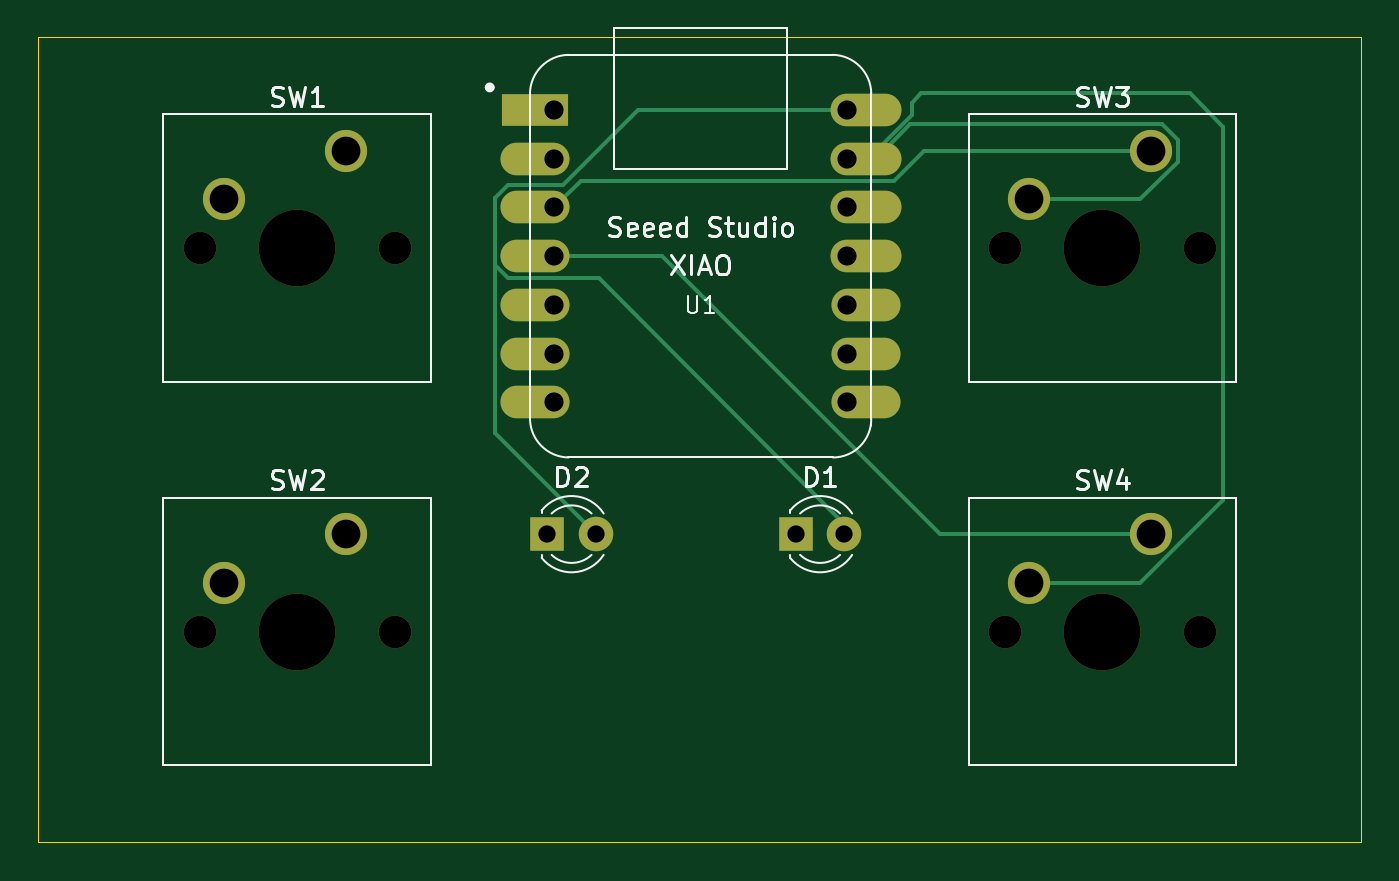
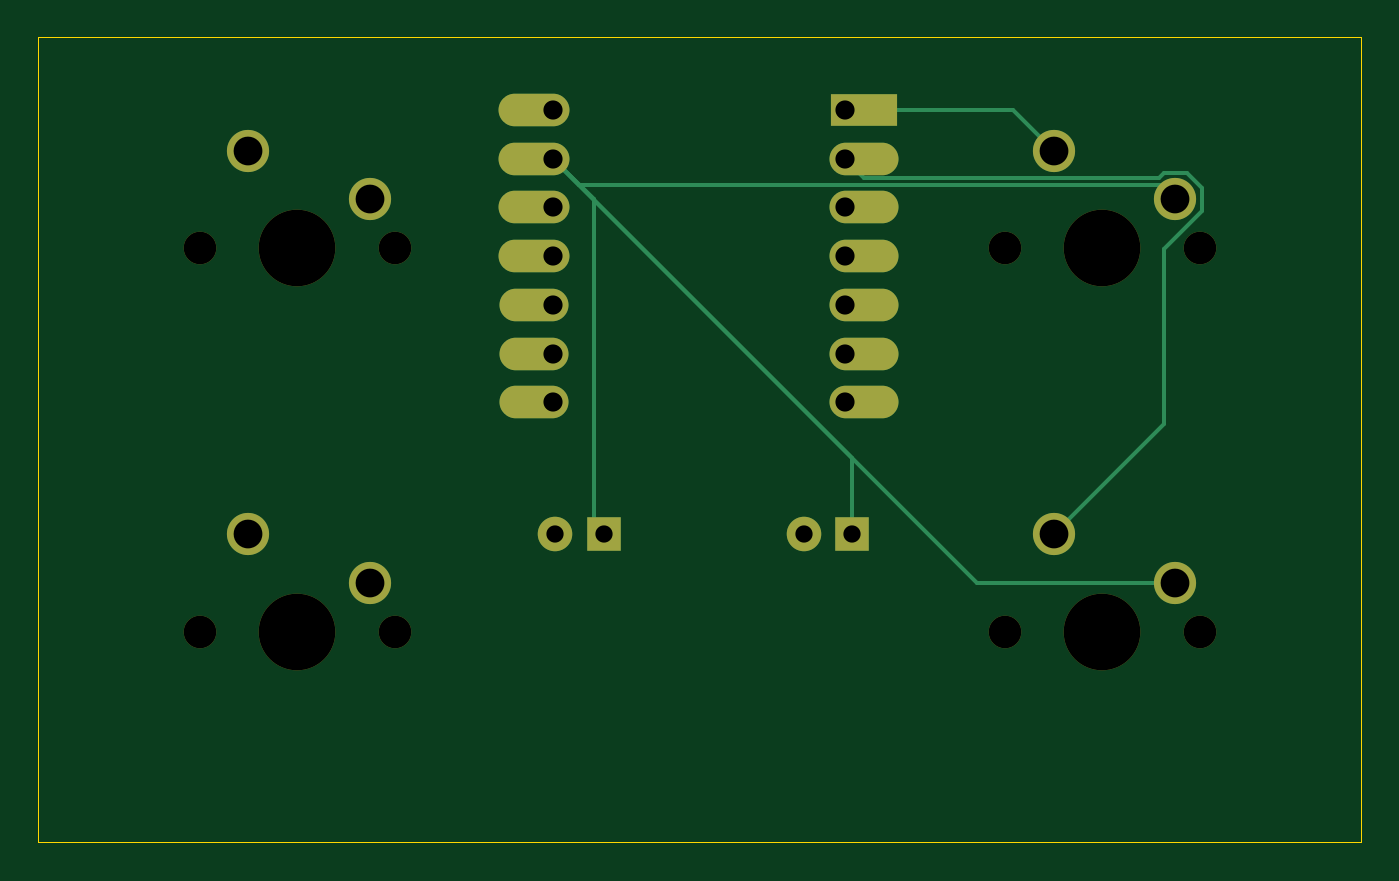
Circuit board: 11 layer files. Board 69.0 x 42.0 mm.
- bottom_copper: hackpaderdelta-B_Cu.gbr (4074 bytes)
- bottom_mask: hackpaderdelta-B_Mask.gbr (1876 bytes)
- paste: hackpaderdelta-B_Paste.gbr (457 bytes)
- bottom_silk: hackpaderdelta-B_Silkscreen.gbr (458 bytes)
- outline: hackpaderdelta-Edge_Cuts.gbr (617 bytes)
- top_copper: hackpaderdelta-F_Cu.gbr (4770 bytes)
- top_mask: hackpaderdelta-F_Mask.gbr (1876 bytes)
- paste: hackpaderdelta-F_Paste.gbr (457 bytes)
- top_silk: hackpaderdelta-F_Silkscreen.gbr (20833 bytes)
- drill: hackpaderdelta-NPTH.drl (573 bytes)
- drill: hackpaderdelta-PTH.drl (870 bytes)

=== bottom_copper: hackpaderdelta-B_Cu.gbr ===
%TF.GenerationSoftware,KiCad,Pcbnew,9.0.7*%
%TF.CreationDate,2026-03-18T17:46:16+08:00*%
%TF.ProjectId,hackpaderdelta,6861636b-7061-4646-9572-64656c74612e,rev?*%
%TF.SameCoordinates,Original*%
%TF.FileFunction,Copper,L2,Bot*%
%TF.FilePolarity,Positive*%
%FSLAX46Y46*%
G04 Gerber Fmt 4.6, Leading zero omitted, Abs format (unit mm)*
G04 Created by KiCad (PCBNEW 9.0.7) date 2026-03-18 17:46:16*
%MOMM*%
%LPD*%
G01*
G04 APERTURE LIST*
%TA.AperFunction,ComponentPad*%
%ADD10C,2.200000*%
%TD*%
%TA.AperFunction,ComponentPad*%
%ADD11R,3.500000X1.700000*%
%TD*%
%TA.AperFunction,ComponentPad*%
%ADD12O,3.600000X1.700000*%
%TD*%
%TA.AperFunction,ComponentPad*%
%ADD13O,3.700000X1.700000*%
%TD*%
%TA.AperFunction,ComponentPad*%
%ADD14R,1.800000X1.800000*%
%TD*%
%TA.AperFunction,ComponentPad*%
%ADD15C,1.800000*%
%TD*%
%TA.AperFunction,Conductor*%
%ADD16C,0.200000*%
%TD*%
G04 APERTURE END LIST*
D10*
%TO.P,SW2,1,1*%
%TO.N,Net-(U1-PA4_A1_D1)*%
X119540000Y-171420000D03*
%TO.P,SW2,2,2*%
%TO.N,GND*%
X113190000Y-173960000D03*
%TD*%
%TO.P,SW4,1,1*%
%TO.N,Net-(U1-PA11_A3_D3)*%
X161540000Y-171420000D03*
%TO.P,SW4,2,2*%
%TO.N,GND*%
X155190000Y-173960000D03*
%TD*%
D11*
%TO.P,U1,1,PA02_A0_D0*%
%TO.N,Net-(U1-PA02_A0_D0)*%
X129415000Y-149300000D03*
D12*
%TO.P,U1,2,PA4_A1_D1*%
%TO.N,Net-(U1-PA4_A1_D1)*%
X129415000Y-151840000D03*
%TO.P,U1,3,PA10_A2_D2*%
%TO.N,Net-(U1-PA10_A2_D2)*%
X129415000Y-154380000D03*
%TO.P,U1,4,PA11_A3_D3*%
%TO.N,Net-(U1-PA11_A3_D3)*%
X129415000Y-156920000D03*
%TO.P,U1,5,PA8_A4_D4_SDA*%
%TO.N,unconnected-(U1-PA8_A4_D4_SDA-Pad5)*%
X129415000Y-159460000D03*
%TO.P,U1,6,PA9_A5_D5_SCL*%
%TO.N,unconnected-(U1-PA9_A5_D5_SCL-Pad6)*%
X129415000Y-162000000D03*
%TO.P,U1,7,PB08_A6_D6_TX*%
%TO.N,unconnected-(U1-PB08_A6_D6_TX-Pad7)*%
X129415000Y-164540000D03*
%TO.P,U1,8,PB09_A7_D7_RX*%
%TO.N,unconnected-(U1-PB09_A7_D7_RX-Pad8)*%
X146665000Y-164540000D03*
%TO.P,U1,9,PA7_A8_D8_SCK*%
%TO.N,unconnected-(U1-PA7_A8_D8_SCK-Pad9)*%
X146665000Y-162000000D03*
%TO.P,U1,10,PA5_A9_D9_MISO*%
%TO.N,unconnected-(U1-PA5_A9_D9_MISO-Pad10)*%
X146665000Y-159460000D03*
D13*
%TO.P,U1,11,PA6_A10_D10_MOSI*%
%TO.N,unconnected-(U1-PA6_A10_D10_MOSI-Pad11)*%
X146665000Y-156920000D03*
%TO.P,U1,12,3V3*%
%TO.N,unconnected-(U1-3V3-Pad12)*%
X146665000Y-154380000D03*
%TO.P,U1,13,GND*%
%TO.N,GND*%
X146665000Y-151840000D03*
%TO.P,U1,14,5V*%
%TO.N,Net-(D1-A)*%
X146665000Y-149300000D03*
%TD*%
D14*
%TO.P,D1,1,K*%
%TO.N,GND*%
X143000000Y-171420000D03*
D15*
%TO.P,D1,2,A*%
%TO.N,Net-(D1-A)*%
X145540000Y-171420000D03*
%TD*%
D10*
%TO.P,SW3,1,1*%
%TO.N,Net-(U1-PA10_A2_D2)*%
X161540000Y-151420000D03*
%TO.P,SW3,2,2*%
%TO.N,GND*%
X155190000Y-153960000D03*
%TD*%
D14*
%TO.P,D2,1,K*%
%TO.N,GND*%
X130040000Y-171420000D03*
D15*
%TO.P,D2,2,A*%
%TO.N,Net-(D1-A)*%
X132580000Y-171420000D03*
%TD*%
D10*
%TO.P,SW1,1,1*%
%TO.N,Net-(U1-PA02_A0_D0)*%
X119540000Y-151420000D03*
%TO.P,SW1,2,2*%
%TO.N,GND*%
X113190000Y-153960000D03*
%TD*%
D16*
%TO.N,Net-(U1-PA02_A0_D0)*%
X119540000Y-151420000D02*
X121660000Y-149300000D01*
X121660000Y-149300000D02*
X130415000Y-149300000D01*
%TO.N,GND*%
X113190000Y-173960000D02*
X123545000Y-173960000D01*
X130040000Y-167465000D02*
X145665000Y-151840000D01*
X123545000Y-173960000D02*
X145665000Y-151840000D01*
X143000000Y-171420000D02*
X143540000Y-170880000D01*
X113190000Y-153960000D02*
X113921000Y-153229000D01*
X143540000Y-153965000D02*
X145665000Y-151840000D01*
X113921000Y-153229000D02*
X144276000Y-153229000D01*
X130040000Y-171420000D02*
X130040000Y-167465000D01*
X144276000Y-153229000D02*
X145665000Y-151840000D01*
X143540000Y-170880000D02*
X143540000Y-153965000D01*
%TO.N,Net-(U1-PA4_A1_D1)*%
X119540000Y-171420000D02*
X113770314Y-165650314D01*
X113770314Y-156521628D02*
X111789000Y-154540314D01*
X113770314Y-152559000D02*
X114039314Y-152828000D01*
X111789000Y-154540314D02*
X111789000Y-153379686D01*
X129427000Y-152828000D02*
X130415000Y-151840000D01*
X111789000Y-153379686D02*
X112609686Y-152559000D01*
X113770314Y-165650314D02*
X113770314Y-156521628D01*
X114039314Y-152828000D02*
X129427000Y-152828000D01*
X112609686Y-152559000D02*
X113770314Y-152559000D01*
%TD*%
M02*

=== bottom_mask: hackpaderdelta-B_Mask.gbr ===
%TF.GenerationSoftware,KiCad,Pcbnew,9.0.7*%
%TF.CreationDate,2026-03-18T17:46:16+08:00*%
%TF.ProjectId,hackpaderdelta,6861636b-7061-4646-9572-64656c74612e,rev?*%
%TF.SameCoordinates,Original*%
%TF.FileFunction,Soldermask,Bot*%
%TF.FilePolarity,Negative*%
%FSLAX46Y46*%
G04 Gerber Fmt 4.6, Leading zero omitted, Abs format (unit mm)*
G04 Created by KiCad (PCBNEW 9.0.7) date 2026-03-18 17:46:16*
%MOMM*%
%LPD*%
G01*
G04 APERTURE LIST*
%ADD10C,1.700000*%
%ADD11C,4.000000*%
%ADD12C,2.200000*%
%ADD13R,3.500000X1.700000*%
%ADD14O,3.600000X1.700000*%
%ADD15O,3.700000X1.700000*%
%ADD16R,1.800000X1.800000*%
%ADD17C,1.800000*%
G04 APERTURE END LIST*
D10*
%TO.C,SW2*%
X111920000Y-176500000D03*
D11*
X117000000Y-176500000D03*
D10*
X122080000Y-176500000D03*
D12*
X119540000Y-171420000D03*
X113190000Y-173960000D03*
%TD*%
D10*
%TO.C,SW4*%
X153920000Y-176500000D03*
D11*
X159000000Y-176500000D03*
D10*
X164080000Y-176500000D03*
D12*
X161540000Y-171420000D03*
X155190000Y-173960000D03*
%TD*%
D13*
%TO.C,U1*%
X129415000Y-149300000D03*
D14*
X129415000Y-151840000D03*
X129415000Y-154380000D03*
X129415000Y-156920000D03*
X129415000Y-159460000D03*
X129415000Y-162000000D03*
X129415000Y-164540000D03*
X146665000Y-164540000D03*
X146665000Y-162000000D03*
X146665000Y-159460000D03*
D15*
X146665000Y-156920000D03*
X146665000Y-154380000D03*
X146665000Y-151840000D03*
X146665000Y-149300000D03*
%TD*%
D16*
%TO.C,D1*%
X143000000Y-171420000D03*
D17*
X145540000Y-171420000D03*
%TD*%
D10*
%TO.C,SW3*%
X153920000Y-156500000D03*
D11*
X159000000Y-156500000D03*
D10*
X164080000Y-156500000D03*
D12*
X161540000Y-151420000D03*
X155190000Y-153960000D03*
%TD*%
D16*
%TO.C,D2*%
X130040000Y-171420000D03*
D17*
X132580000Y-171420000D03*
%TD*%
D10*
%TO.C,SW1*%
X111920000Y-156500000D03*
D11*
X117000000Y-156500000D03*
D10*
X122080000Y-156500000D03*
D12*
X119540000Y-151420000D03*
X113190000Y-153960000D03*
%TD*%
M02*

=== paste: hackpaderdelta-B_Paste.gbr ===
%TF.GenerationSoftware,KiCad,Pcbnew,9.0.7*%
%TF.CreationDate,2026-03-18T17:46:16+08:00*%
%TF.ProjectId,hackpaderdelta,6861636b-7061-4646-9572-64656c74612e,rev?*%
%TF.SameCoordinates,Original*%
%TF.FileFunction,Paste,Bot*%
%TF.FilePolarity,Positive*%
%FSLAX46Y46*%
G04 Gerber Fmt 4.6, Leading zero omitted, Abs format (unit mm)*
G04 Created by KiCad (PCBNEW 9.0.7) date 2026-03-18 17:46:16*
%MOMM*%
%LPD*%
G01*
G04 APERTURE LIST*
G04 APERTURE END LIST*
M02*

=== bottom_silk: hackpaderdelta-B_Silkscreen.gbr ===
%TF.GenerationSoftware,KiCad,Pcbnew,9.0.7*%
%TF.CreationDate,2026-03-18T17:46:16+08:00*%
%TF.ProjectId,hackpaderdelta,6861636b-7061-4646-9572-64656c74612e,rev?*%
%TF.SameCoordinates,Original*%
%TF.FileFunction,Legend,Bot*%
%TF.FilePolarity,Positive*%
%FSLAX46Y46*%
G04 Gerber Fmt 4.6, Leading zero omitted, Abs format (unit mm)*
G04 Created by KiCad (PCBNEW 9.0.7) date 2026-03-18 17:46:16*
%MOMM*%
%LPD*%
G01*
G04 APERTURE LIST*
G04 APERTURE END LIST*
M02*

=== outline: hackpaderdelta-Edge_Cuts.gbr ===
%TF.GenerationSoftware,KiCad,Pcbnew,9.0.7*%
%TF.CreationDate,2026-03-18T17:46:16+08:00*%
%TF.ProjectId,hackpaderdelta,6861636b-7061-4646-9572-64656c74612e,rev?*%
%TF.SameCoordinates,Original*%
%TF.FileFunction,Profile,NP*%
%FSLAX46Y46*%
G04 Gerber Fmt 4.6, Leading zero omitted, Abs format (unit mm)*
G04 Created by KiCad (PCBNEW 9.0.7) date 2026-03-18 17:46:16*
%MOMM*%
%LPD*%
G01*
G04 APERTURE LIST*
%TA.AperFunction,Profile*%
%ADD10C,0.050000*%
%TD*%
G04 APERTURE END LIST*
D10*
X103500000Y-145500000D02*
X172500000Y-145500000D01*
X172500000Y-187500000D01*
X103500000Y-187500000D01*
X103500000Y-145500000D01*
M02*

=== top_copper: hackpaderdelta-F_Cu.gbr ===
%TF.GenerationSoftware,KiCad,Pcbnew,9.0.7*%
%TF.CreationDate,2026-03-18T17:46:16+08:00*%
%TF.ProjectId,hackpaderdelta,6861636b-7061-4646-9572-64656c74612e,rev?*%
%TF.SameCoordinates,Original*%
%TF.FileFunction,Copper,L1,Top*%
%TF.FilePolarity,Positive*%
%FSLAX46Y46*%
G04 Gerber Fmt 4.6, Leading zero omitted, Abs format (unit mm)*
G04 Created by KiCad (PCBNEW 9.0.7) date 2026-03-18 17:46:16*
%MOMM*%
%LPD*%
G01*
G04 APERTURE LIST*
%TA.AperFunction,ComponentPad*%
%ADD10C,2.200000*%
%TD*%
%TA.AperFunction,ComponentPad*%
%ADD11R,3.500000X1.700000*%
%TD*%
%TA.AperFunction,ComponentPad*%
%ADD12O,3.600000X1.700000*%
%TD*%
%TA.AperFunction,ComponentPad*%
%ADD13O,3.700000X1.700000*%
%TD*%
%TA.AperFunction,ComponentPad*%
%ADD14R,1.800000X1.800000*%
%TD*%
%TA.AperFunction,ComponentPad*%
%ADD15C,1.800000*%
%TD*%
%TA.AperFunction,Conductor*%
%ADD16C,0.200000*%
%TD*%
G04 APERTURE END LIST*
D10*
%TO.P,SW2,1,1*%
%TO.N,Net-(U1-PA4_A1_D1)*%
X119540000Y-171420000D03*
%TO.P,SW2,2,2*%
%TO.N,GND*%
X113190000Y-173960000D03*
%TD*%
%TO.P,SW4,1,1*%
%TO.N,Net-(U1-PA11_A3_D3)*%
X161540000Y-171420000D03*
%TO.P,SW4,2,2*%
%TO.N,GND*%
X155190000Y-173960000D03*
%TD*%
D11*
%TO.P,U1,1,PA02_A0_D0*%
%TO.N,Net-(U1-PA02_A0_D0)*%
X129415000Y-149300000D03*
D12*
%TO.P,U1,2,PA4_A1_D1*%
%TO.N,Net-(U1-PA4_A1_D1)*%
X129415000Y-151840000D03*
%TO.P,U1,3,PA10_A2_D2*%
%TO.N,Net-(U1-PA10_A2_D2)*%
X129415000Y-154380000D03*
%TO.P,U1,4,PA11_A3_D3*%
%TO.N,Net-(U1-PA11_A3_D3)*%
X129415000Y-156920000D03*
%TO.P,U1,5,PA8_A4_D4_SDA*%
%TO.N,unconnected-(U1-PA8_A4_D4_SDA-Pad5)*%
X129415000Y-159460000D03*
%TO.P,U1,6,PA9_A5_D5_SCL*%
%TO.N,unconnected-(U1-PA9_A5_D5_SCL-Pad6)*%
X129415000Y-162000000D03*
%TO.P,U1,7,PB08_A6_D6_TX*%
%TO.N,unconnected-(U1-PB08_A6_D6_TX-Pad7)*%
X129415000Y-164540000D03*
%TO.P,U1,8,PB09_A7_D7_RX*%
%TO.N,unconnected-(U1-PB09_A7_D7_RX-Pad8)*%
X146665000Y-164540000D03*
%TO.P,U1,9,PA7_A8_D8_SCK*%
%TO.N,unconnected-(U1-PA7_A8_D8_SCK-Pad9)*%
X146665000Y-162000000D03*
%TO.P,U1,10,PA5_A9_D9_MISO*%
%TO.N,unconnected-(U1-PA5_A9_D9_MISO-Pad10)*%
X146665000Y-159460000D03*
D13*
%TO.P,U1,11,PA6_A10_D10_MOSI*%
%TO.N,unconnected-(U1-PA6_A10_D10_MOSI-Pad11)*%
X146665000Y-156920000D03*
%TO.P,U1,12,3V3*%
%TO.N,unconnected-(U1-3V3-Pad12)*%
X146665000Y-154380000D03*
%TO.P,U1,13,GND*%
%TO.N,GND*%
X146665000Y-151840000D03*
%TO.P,U1,14,5V*%
%TO.N,Net-(D1-A)*%
X146665000Y-149300000D03*
%TD*%
D14*
%TO.P,D1,1,K*%
%TO.N,GND*%
X143000000Y-171420000D03*
D15*
%TO.P,D1,2,A*%
%TO.N,Net-(D1-A)*%
X145540000Y-171420000D03*
%TD*%
D10*
%TO.P,SW3,1,1*%
%TO.N,Net-(U1-PA10_A2_D2)*%
X161540000Y-151420000D03*
%TO.P,SW3,2,2*%
%TO.N,GND*%
X155190000Y-153960000D03*
%TD*%
D14*
%TO.P,D2,1,K*%
%TO.N,GND*%
X130040000Y-171420000D03*
D15*
%TO.P,D2,2,A*%
%TO.N,Net-(D1-A)*%
X132580000Y-171420000D03*
%TD*%
D10*
%TO.P,SW1,1,1*%
%TO.N,Net-(U1-PA02_A0_D0)*%
X119540000Y-151420000D03*
%TO.P,SW1,2,2*%
%TO.N,GND*%
X113190000Y-153960000D03*
%TD*%
D16*
%TO.N,GND*%
X155190000Y-153960000D02*
X160981314Y-153960000D01*
X163540000Y-148420000D02*
X149540000Y-148420000D01*
X162120314Y-150019000D02*
X148986000Y-150019000D01*
X149040000Y-148920000D02*
X149040000Y-149552760D01*
X146752760Y-151840000D02*
X145665000Y-151840000D01*
X162941000Y-152000314D02*
X162941000Y-150839686D01*
X165281000Y-150161000D02*
X163540000Y-148420000D01*
X160981314Y-153960000D02*
X162941000Y-152000314D01*
X155190000Y-173960000D02*
X160981314Y-173960000D01*
X147165000Y-151840000D02*
X145665000Y-151840000D01*
X149540000Y-148420000D02*
X149040000Y-148920000D01*
X165281000Y-169660314D02*
X165281000Y-150161000D01*
X160981314Y-173960000D02*
X165281000Y-169660314D01*
X148986000Y-150019000D02*
X147165000Y-151840000D01*
X149040000Y-149552760D02*
X146752760Y-151840000D01*
X162941000Y-150839686D02*
X162120314Y-150019000D01*
%TO.N,Net-(U1-PA10_A2_D2)*%
X131804000Y-152991000D02*
X130415000Y-154380000D01*
X149712760Y-151420000D02*
X148141760Y-152991000D01*
X161540000Y-151420000D02*
X149712760Y-151420000D01*
X148141760Y-152991000D02*
X131804000Y-152991000D01*
%TO.N,Net-(U1-PA11_A3_D3)*%
X150540000Y-171420000D02*
X136040000Y-156920000D01*
X161540000Y-171420000D02*
X150540000Y-171420000D01*
X136040000Y-156920000D02*
X130415000Y-156920000D01*
%TO.N,Net-(D1-A)*%
X145540000Y-171420000D02*
X145540000Y-170880000D01*
X132580000Y-171420000D02*
X127314000Y-166154000D01*
X127988240Y-158071000D02*
X127314000Y-157396760D01*
X127314000Y-153903240D02*
X127988240Y-153229000D01*
X127314000Y-166154000D02*
X127314000Y-153903240D01*
X132731000Y-158071000D02*
X127988240Y-158071000D01*
X130841760Y-153229000D02*
X134770760Y-149300000D01*
X127314000Y-157396760D02*
X127314000Y-153903240D01*
X145540000Y-170880000D02*
X132731000Y-158071000D01*
X134770760Y-149300000D02*
X145665000Y-149300000D01*
X127988240Y-153229000D02*
X130841760Y-153229000D01*
%TD*%
M02*

=== top_mask: hackpaderdelta-F_Mask.gbr ===
%TF.GenerationSoftware,KiCad,Pcbnew,9.0.7*%
%TF.CreationDate,2026-03-18T17:46:16+08:00*%
%TF.ProjectId,hackpaderdelta,6861636b-7061-4646-9572-64656c74612e,rev?*%
%TF.SameCoordinates,Original*%
%TF.FileFunction,Soldermask,Top*%
%TF.FilePolarity,Negative*%
%FSLAX46Y46*%
G04 Gerber Fmt 4.6, Leading zero omitted, Abs format (unit mm)*
G04 Created by KiCad (PCBNEW 9.0.7) date 2026-03-18 17:46:16*
%MOMM*%
%LPD*%
G01*
G04 APERTURE LIST*
%ADD10C,1.700000*%
%ADD11C,4.000000*%
%ADD12C,2.200000*%
%ADD13R,3.500000X1.700000*%
%ADD14O,3.600000X1.700000*%
%ADD15O,3.700000X1.700000*%
%ADD16R,1.800000X1.800000*%
%ADD17C,1.800000*%
G04 APERTURE END LIST*
D10*
%TO.C,SW2*%
X111920000Y-176500000D03*
D11*
X117000000Y-176500000D03*
D10*
X122080000Y-176500000D03*
D12*
X119540000Y-171420000D03*
X113190000Y-173960000D03*
%TD*%
D10*
%TO.C,SW4*%
X153920000Y-176500000D03*
D11*
X159000000Y-176500000D03*
D10*
X164080000Y-176500000D03*
D12*
X161540000Y-171420000D03*
X155190000Y-173960000D03*
%TD*%
D13*
%TO.C,U1*%
X129415000Y-149300000D03*
D14*
X129415000Y-151840000D03*
X129415000Y-154380000D03*
X129415000Y-156920000D03*
X129415000Y-159460000D03*
X129415000Y-162000000D03*
X129415000Y-164540000D03*
X146665000Y-164540000D03*
X146665000Y-162000000D03*
X146665000Y-159460000D03*
D15*
X146665000Y-156920000D03*
X146665000Y-154380000D03*
X146665000Y-151840000D03*
X146665000Y-149300000D03*
%TD*%
D16*
%TO.C,D1*%
X143000000Y-171420000D03*
D17*
X145540000Y-171420000D03*
%TD*%
D10*
%TO.C,SW3*%
X153920000Y-156500000D03*
D11*
X159000000Y-156500000D03*
D10*
X164080000Y-156500000D03*
D12*
X161540000Y-151420000D03*
X155190000Y-153960000D03*
%TD*%
D16*
%TO.C,D2*%
X130040000Y-171420000D03*
D17*
X132580000Y-171420000D03*
%TD*%
D10*
%TO.C,SW1*%
X111920000Y-156500000D03*
D11*
X117000000Y-156500000D03*
D10*
X122080000Y-156500000D03*
D12*
X119540000Y-151420000D03*
X113190000Y-153960000D03*
%TD*%
M02*

=== paste: hackpaderdelta-F_Paste.gbr ===
%TF.GenerationSoftware,KiCad,Pcbnew,9.0.7*%
%TF.CreationDate,2026-03-18T17:46:16+08:00*%
%TF.ProjectId,hackpaderdelta,6861636b-7061-4646-9572-64656c74612e,rev?*%
%TF.SameCoordinates,Original*%
%TF.FileFunction,Paste,Top*%
%TF.FilePolarity,Positive*%
%FSLAX46Y46*%
G04 Gerber Fmt 4.6, Leading zero omitted, Abs format (unit mm)*
G04 Created by KiCad (PCBNEW 9.0.7) date 2026-03-18 17:46:16*
%MOMM*%
%LPD*%
G01*
G04 APERTURE LIST*
G04 APERTURE END LIST*
M02*

=== top_silk: hackpaderdelta-F_Silkscreen.gbr (20833 bytes, source omitted) ===
=== drill: hackpaderdelta-NPTH.drl ===
M48
; DRILL file {KiCad 9.0.7} date 2026-03-18T17:46:21+0800
; FORMAT={-:-/ absolute / metric / decimal}
; #@! TF.CreationDate,2026-03-18T17:46:21+08:00
; #@! TF.GenerationSoftware,Kicad,Pcbnew,9.0.7
; #@! TF.FileFunction,NonPlated,1,2,NPTH
FMAT,2
METRIC
; #@! TA.AperFunction,NonPlated,NPTH,ComponentDrill
T1C1.700
; #@! TA.AperFunction,NonPlated,NPTH,ComponentDrill
T2C4.000
%
G90
G05
T1
X111.92Y-156.5
X111.92Y-176.5
X122.08Y-156.5
X122.08Y-176.5
X153.92Y-156.5
X153.92Y-176.5
X164.08Y-156.5
X164.08Y-176.5
T2
X117.0Y-156.5
X117.0Y-176.5
X159.0Y-156.5
X159.0Y-176.5
M30

=== drill: hackpaderdelta-PTH.drl ===
M48
; DRILL file {KiCad 9.0.7} date 2026-03-18T17:46:21+0800
; FORMAT={-:-/ absolute / metric / decimal}
; #@! TF.CreationDate,2026-03-18T17:46:21+08:00
; #@! TF.GenerationSoftware,Kicad,Pcbnew,9.0.7
; #@! TF.FileFunction,Plated,1,2,PTH
FMAT,2
METRIC
; #@! TA.AperFunction,Plated,PTH,ComponentDrill
T1C0.900
; #@! TA.AperFunction,Plated,PTH,ComponentDrill
T2C1.000
; #@! TA.AperFunction,Plated,PTH,ComponentDrill
T3C1.500
%
G90
G05
T1
X130.04Y-171.42
X132.58Y-171.42
X143.0Y-171.42
X145.54Y-171.42
T2
X130.415Y-149.3
X130.415Y-151.84
X130.415Y-154.38
X130.415Y-156.92
X130.415Y-159.46
X130.415Y-162.0
X130.415Y-164.54
X145.665Y-149.3
X145.665Y-151.84
X145.665Y-154.38
X145.665Y-156.92
X145.665Y-159.46
X145.665Y-162.0
X145.665Y-164.54
T3
X113.19Y-153.96
X113.19Y-173.96
X119.54Y-151.42
X119.54Y-171.42
X155.19Y-153.96
X155.19Y-173.96
X161.54Y-151.42
X161.54Y-171.42
M30
